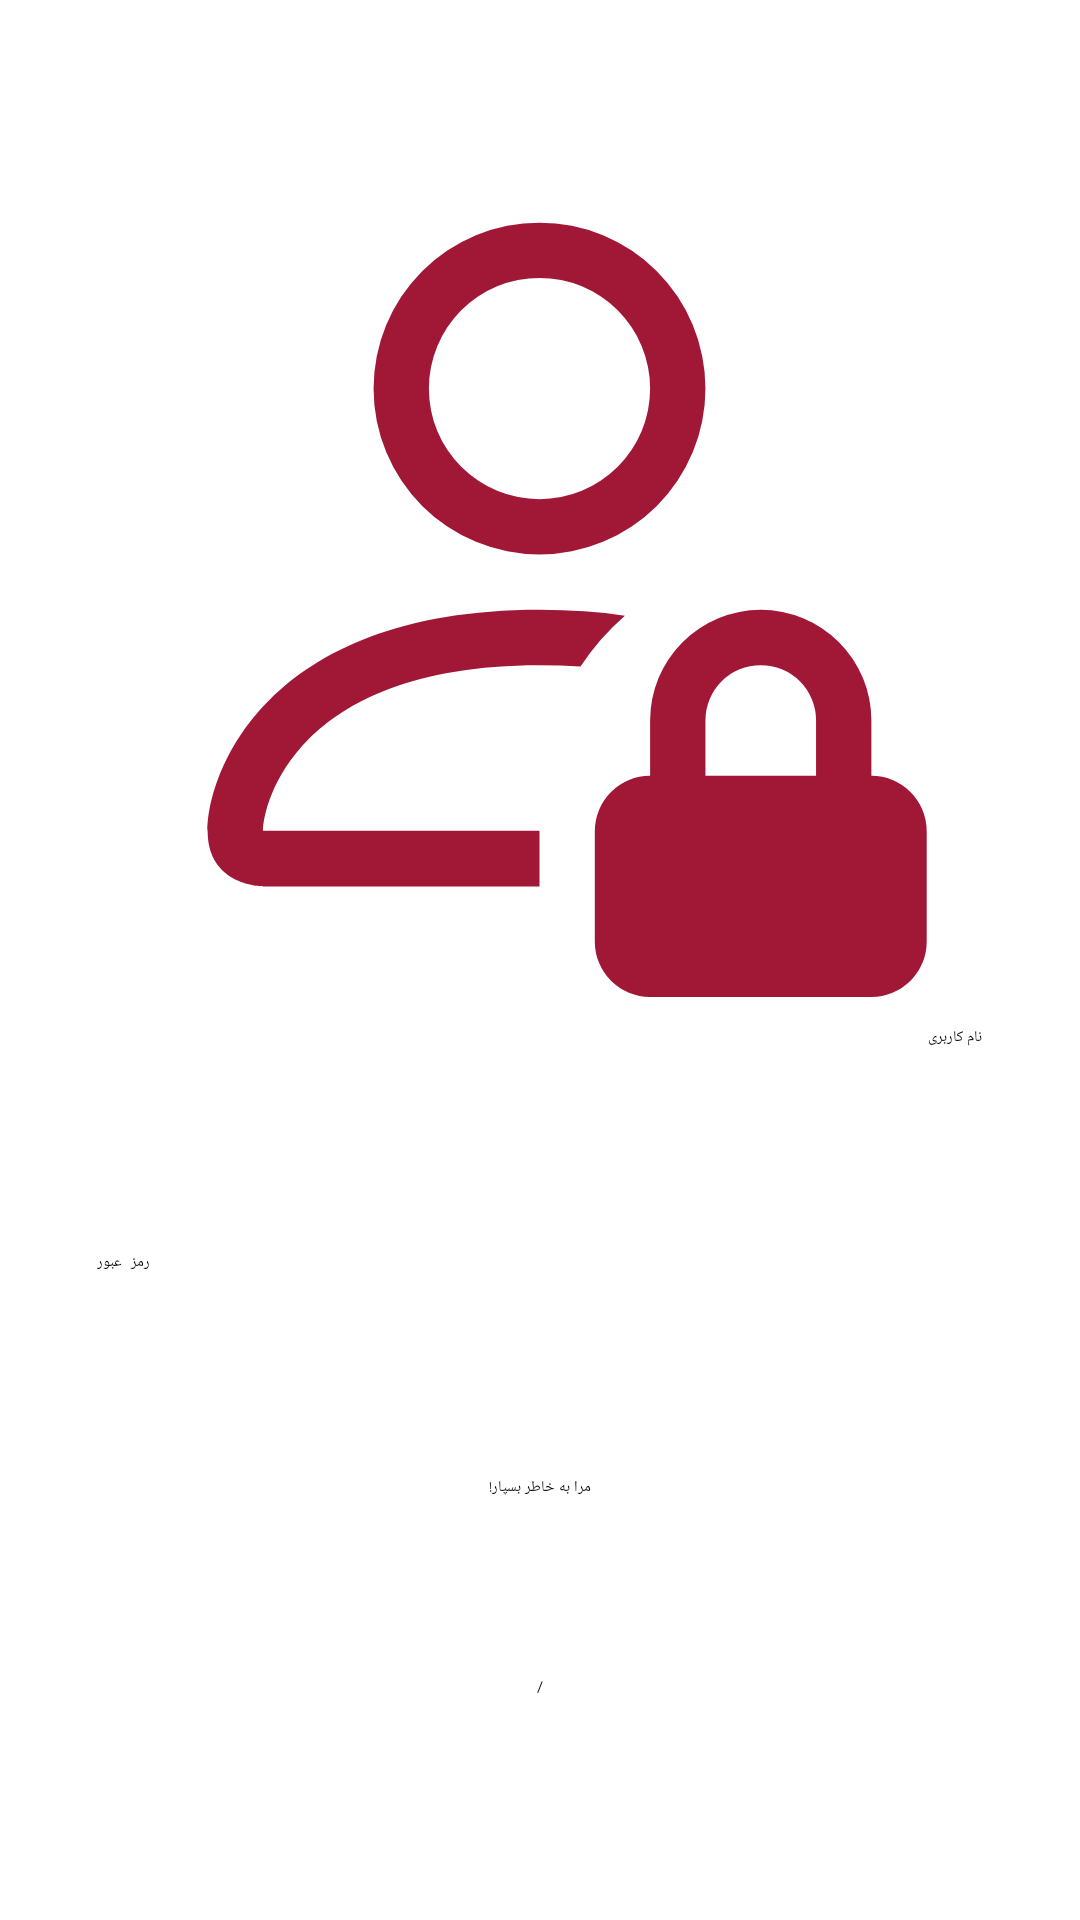

The Android layout XML behind this screen, and the referenced resources:
<!-- AndroidManifest.xml: application theme Theme.MyApplication -->
<!-- res/layout/activity_login.xml -->
<?xml version="1.0" encoding="utf-8"?>
<LinearLayout xmlns:android="http://schemas.android.com/apk/res/android"
    xmlns:app="http://schemas.android.com/apk/res-auto"
    xmlns:tools="http://schemas.android.com/tools"
    android:id="@+id/main"
    android:orientation="vertical"
    android:layout_width="match_parent"
    android:layout_height="match_parent"
    tools:context=".LoginActivity"
    android:gravity="center"
    android:textDirection="rtl">


    <ImageView
        android:layout_width="295dp"
        android:layout_height="295dp"
        android:src="@drawable/lock"
        android:layout_marginBottom="10dp"
        />
    <EditText
        android:id="@+id/usernameEdt"
        android:layout_width="295dp"
        android:layout_height="75dp"
        android:hint="نام کاربری"
        />
    <EditText
        android:id="@+id/passwordEdt"
        android:layout_width="295dp"
        android:layout_height="75dp"
        android:hint="رمز عبور"
        android:inputType="textPassword"
        />
    <CheckBox
        android:id="@+id/rememberMeChbx"
        android:layout_width="wrap_content"
        android:layout_height="wrap_content"
        android:text="مرا به خاطر بسپار!"
        android:layoutDirection="rtl"/>
    <TextView
        android:id="@+id/errorMessage"
        android:layout_width="wrap_content"
        android:layout_height="wrap_content"
        android:textColor="#f00"
        android:layout_margin="8dp"
        />
    <LinearLayout
        android:layout_width="match_parent"
        android:layout_height="80dp"
        android:gravity="center"
        android:textDirection="rtl"
        android:layoutDirection="rtl">
        <Button
            android:id="@+id/loginBtn"
            android:layout_width="170dp"
            android:layout_height="80dp"
            android:text="ورود به برنامه"
            android:textColor="@color/white"
            android:backgroundTint="#a01836"
            android:onClick="doLogin"
            />
        <TextView
            android:layout_width="30dp"
            android:layout_height="80dp"
            android:text="/"
            android:gravity="center"/>
        <Button
            android:id="@+id/registerBtn"
            android:layout_width="170dp"
            android:layout_height="80dp"
            android:text="ثبت نام"
            android:textColor="@color/white"
        android:backgroundTint="#a01836"
            android:onClick="doRegister"/>

    </LinearLayout>

</LinearLayout>
<!-- resources referenced by this layout -->
<resources>
  <color name="white">#FFFFFFFF</color>
  <!-- drawable lock (drawable) -->
  <vector xmlns:android="http://schemas.android.com/apk/res/android"
      android:width="16dp"
      android:height="16dp"
      android:viewportWidth="16"
      android:viewportHeight="16">
    <path
        android:pathData="M11,5a3,3 0,1 1,-6 0,3 3,0 0,1 6,0M8,7a2,2 0,1 0,0 -4,2 2,0 0,0 0,4m0,5.996L8,14L3,14s-1,0 -1,-1 1,-4 6,-4q0.845,0.002 1.544,0.107a4.5,4.5 0,0 0,-0.803 0.918A11,11 0,0 0,8 10c-2.29,0 -3.516,0.68 -4.168,1.332 -0.678,0.678 -0.83,1.418 -0.832,1.664zM9,13a1,1 0,0 1,1 -1v-1a2,2 0,1 1,4 0v1a1,1 0,0 1,1 1v2a1,1 0,0 1,-1 1h-4a1,1 0,0 1,-1 -1zM12,10a1,1 0,0 0,-1 1v1h2v-1a1,1 0,0 0,-1 -1"
        android:fillColor="#a01836"/>
  </vector>
</resources>
